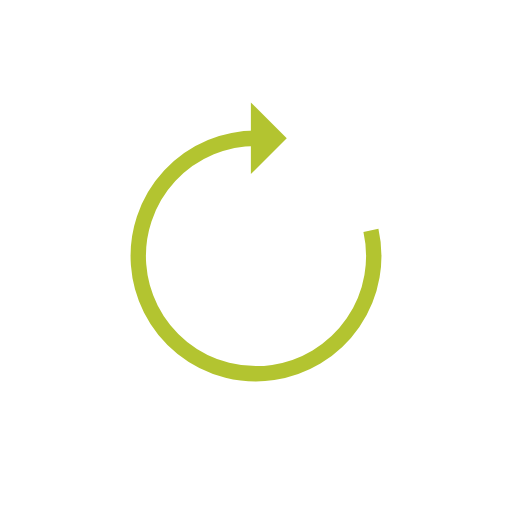
t = 0.00 s
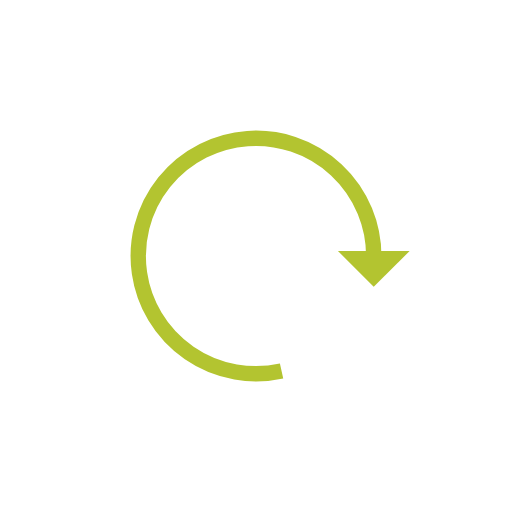
t = 0.47 s
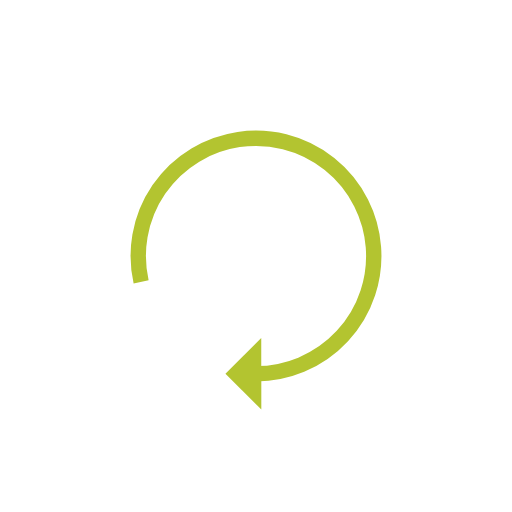
t = 0.94 s
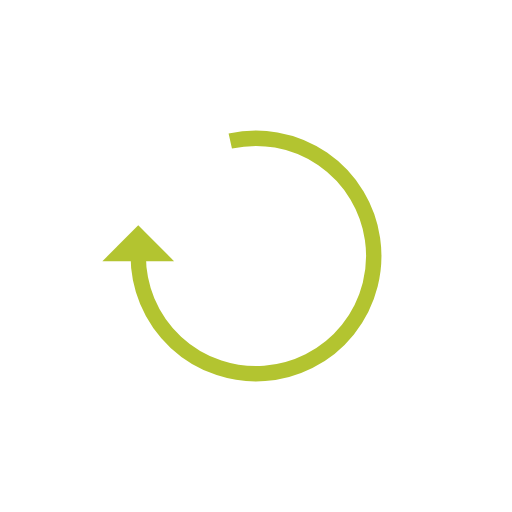
t = 1.42 s

The animated SVG that drew these frames (rendered in a browser with its animation timeline set to each time). Animation: 1 SMIL element (animateTransform=1); one cycle of 1.89 s, repeats indefinitely.

<?xml version="1.0" encoding="utf-8"?>
<svg xmlns="http://www.w3.org/2000/svg" xmlns:xlink="http://www.w3.org/1999/xlink" style="margin: auto; background: none; display: block; shape-rendering: auto;" width="270px" height="270px" viewBox="0 0 100 100" preserveAspectRatio="xMidYMid">
<g>
  <path d="M50 27A23 23 0 1 0 72.44608552459118 44.98270544787951" fill="none" stroke="#b3c430" stroke-width="3"></path>
  <path d="M49 20L49 34L56 27L49 20" fill="#b3c430"></path>
  <animateTransform attributeName="transform" type="rotate" repeatCount="indefinite" dur="1.8867924528301885s" values="0 50 50;360 50 50" keyTimes="0;1"></animateTransform>
</g>
<!-- [ldio] generated by https://loading.io/ --></svg>
